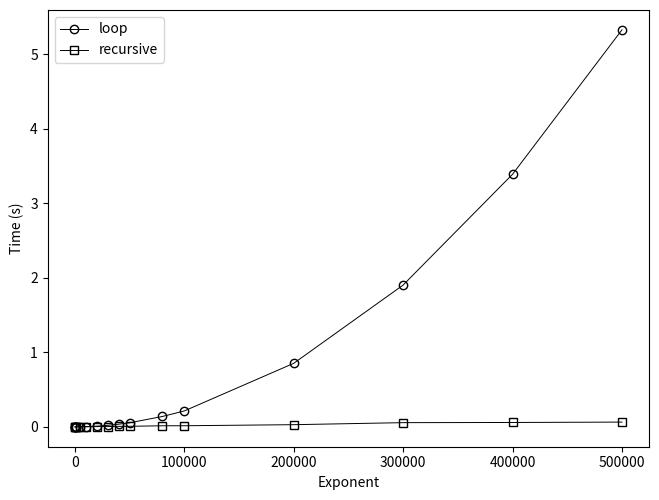

Reproduce this figure in Python.
#
#  file:  powers.py
#
#  Compare loop and recursive power functions
#
#  RTK, 20-Dec-2022
#  Last update:  30-Dec-2022
#
################################################################

import time
import numpy as np
import matplotlib.pylab as plt

def PowerLoop(b, n):
    """Return b**n using a loop"""

    ans = 1
    while (n > 0):
        ans *= b
        n -= 1
    return ans


def PowerRecursive(b, n):
    """Use recursion to calculate b**n"""

    if (n==0):
        return 1
    elif ((n%2)==0):
        return PowerRecursive(b,n//2)*PowerRecursive(b,n//2)
    else:
        return PowerRecursive(b,(n-1)//2)*b*PowerRecursive(b,(n-1)//2)


if (__name__ == "__main__"):
    loop = []
    recursive = []
    n = [10,100,500,1000,5000,10000,20000,30000,40000,50000,80000,100000,200000,300000,400000,500000]
    for t in n:
        s = time.time(); 
        PowerLoop(4,t);
        loop.append(time.time()-s)
        s = time.time(); 
        PowerRecursive(4,t);
        recursive.append(time.time()-s)

    plt.plot(n,loop, marker='o', fillstyle='none', linewidth=0.7, color='k', label='loop')
    plt.plot(n,recursive, marker='s', fillstyle='none', linewidth=0.7, color='k', label='recursive')
    plt.xlabel("Exponent")
    plt.ylabel("Time (s)")
    plt.legend(loc='best')
    plt.tight_layout(pad=0, w_pad=0, h_pad=0)
    plt.savefig("powers.png", dpi=300)
    plt.savefig("powers.eps", dpi=300)
    plt.close()
